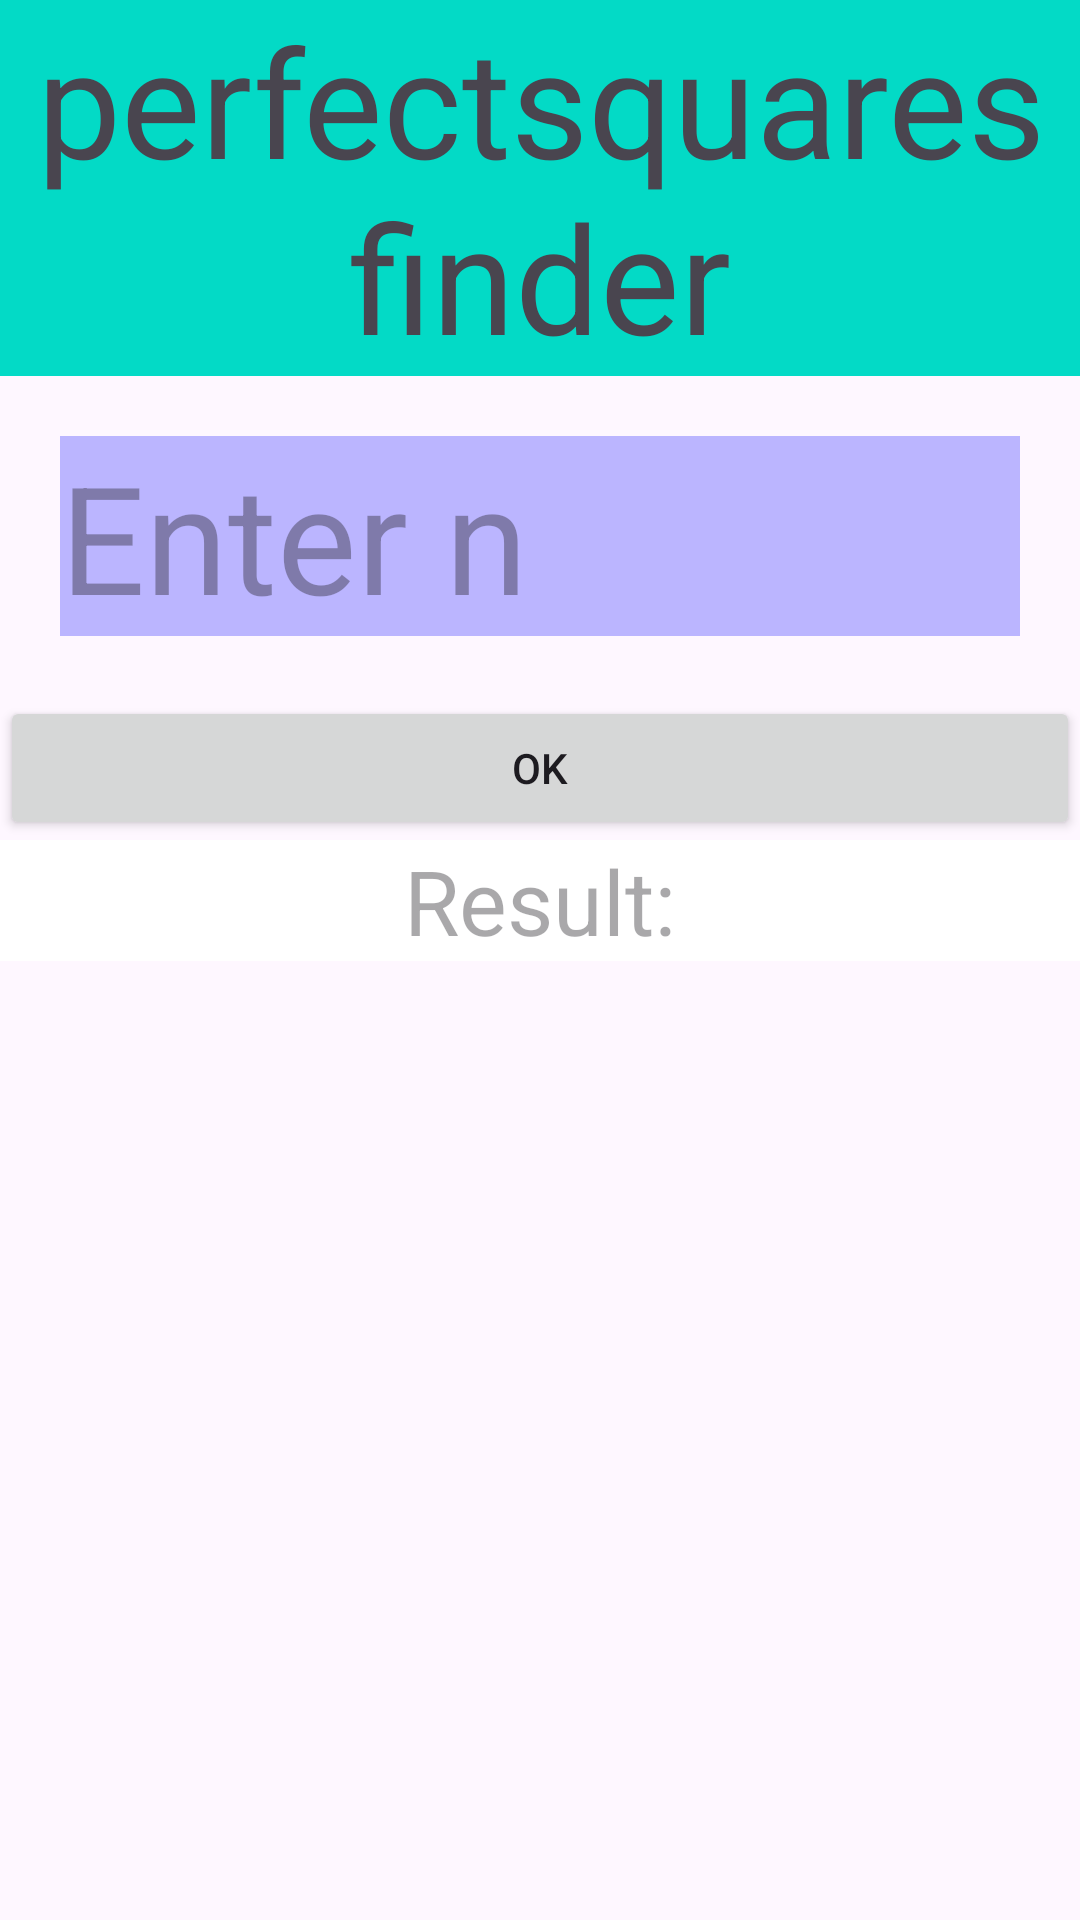

Layout XML and referenced resources for this Android screen:
<!-- AndroidManifest.xml: application theme Theme.HUSTexamplemobileappkotlin -->
<!-- res/layout/exercise1_layout.xml -->
<?xml version="1.0" encoding="utf-8"?>
<LinearLayout xmlns:android="http://schemas.android.com/apk/res/android"
    android:orientation="vertical"
    android:layout_width="match_parent"
    android:layout_height="match_parent">

    <TextView
        android:layout_width="match_parent"
        android:layout_height="wrap_content"
        android:background="@color/design_default_color_secondary"
        android:textSize="50sp"
        android:gravity="center"
        android:text="perfectsquares finder">
    </TextView>

    <EditText
        android:id="@+id/input_n"
        android:layout_width="match_parent"
        android:layout_height="wrap_content"
        android:background="#400F"
        android:textSize="50sp"
        android:layout_margin="20dp"
        android:hint="Enter n"
        android:text="">
    </EditText>




    <LinearLayout
        android:gravity="center"
        android:layout_width="match_parent"
        android:layout_height="wrap_content">

        <Button
            android:id="@+id/btn_ok"
            android:text="ok"
            android:layout_width="match_parent"
            android:layout_weight="1"
            android:layout_height="match_parent">
        </Button>

    </LinearLayout>

    <TextView
        android:id="@+id/result_text"
        android:layout_width="match_parent"
        android:layout_height="wrap_content"
        android:background="@color/design_default_color_surface"
        android:textSize="30sp"
        android:hint="Result:"
        android:gravity="center">
    </TextView>

</LinearLayout>
<!-- resources referenced by this layout -->
<resources>
  <style name="Theme.HUSTexamplemobileappkotlin" parent="Base.Theme.HUSTexamplemobileappkotlin" />
  <style name="Base.Theme.HUSTexamplemobileappkotlin" parent="Theme.Material3.Light.NoActionBar">
          
          
      </style>
</resources>
